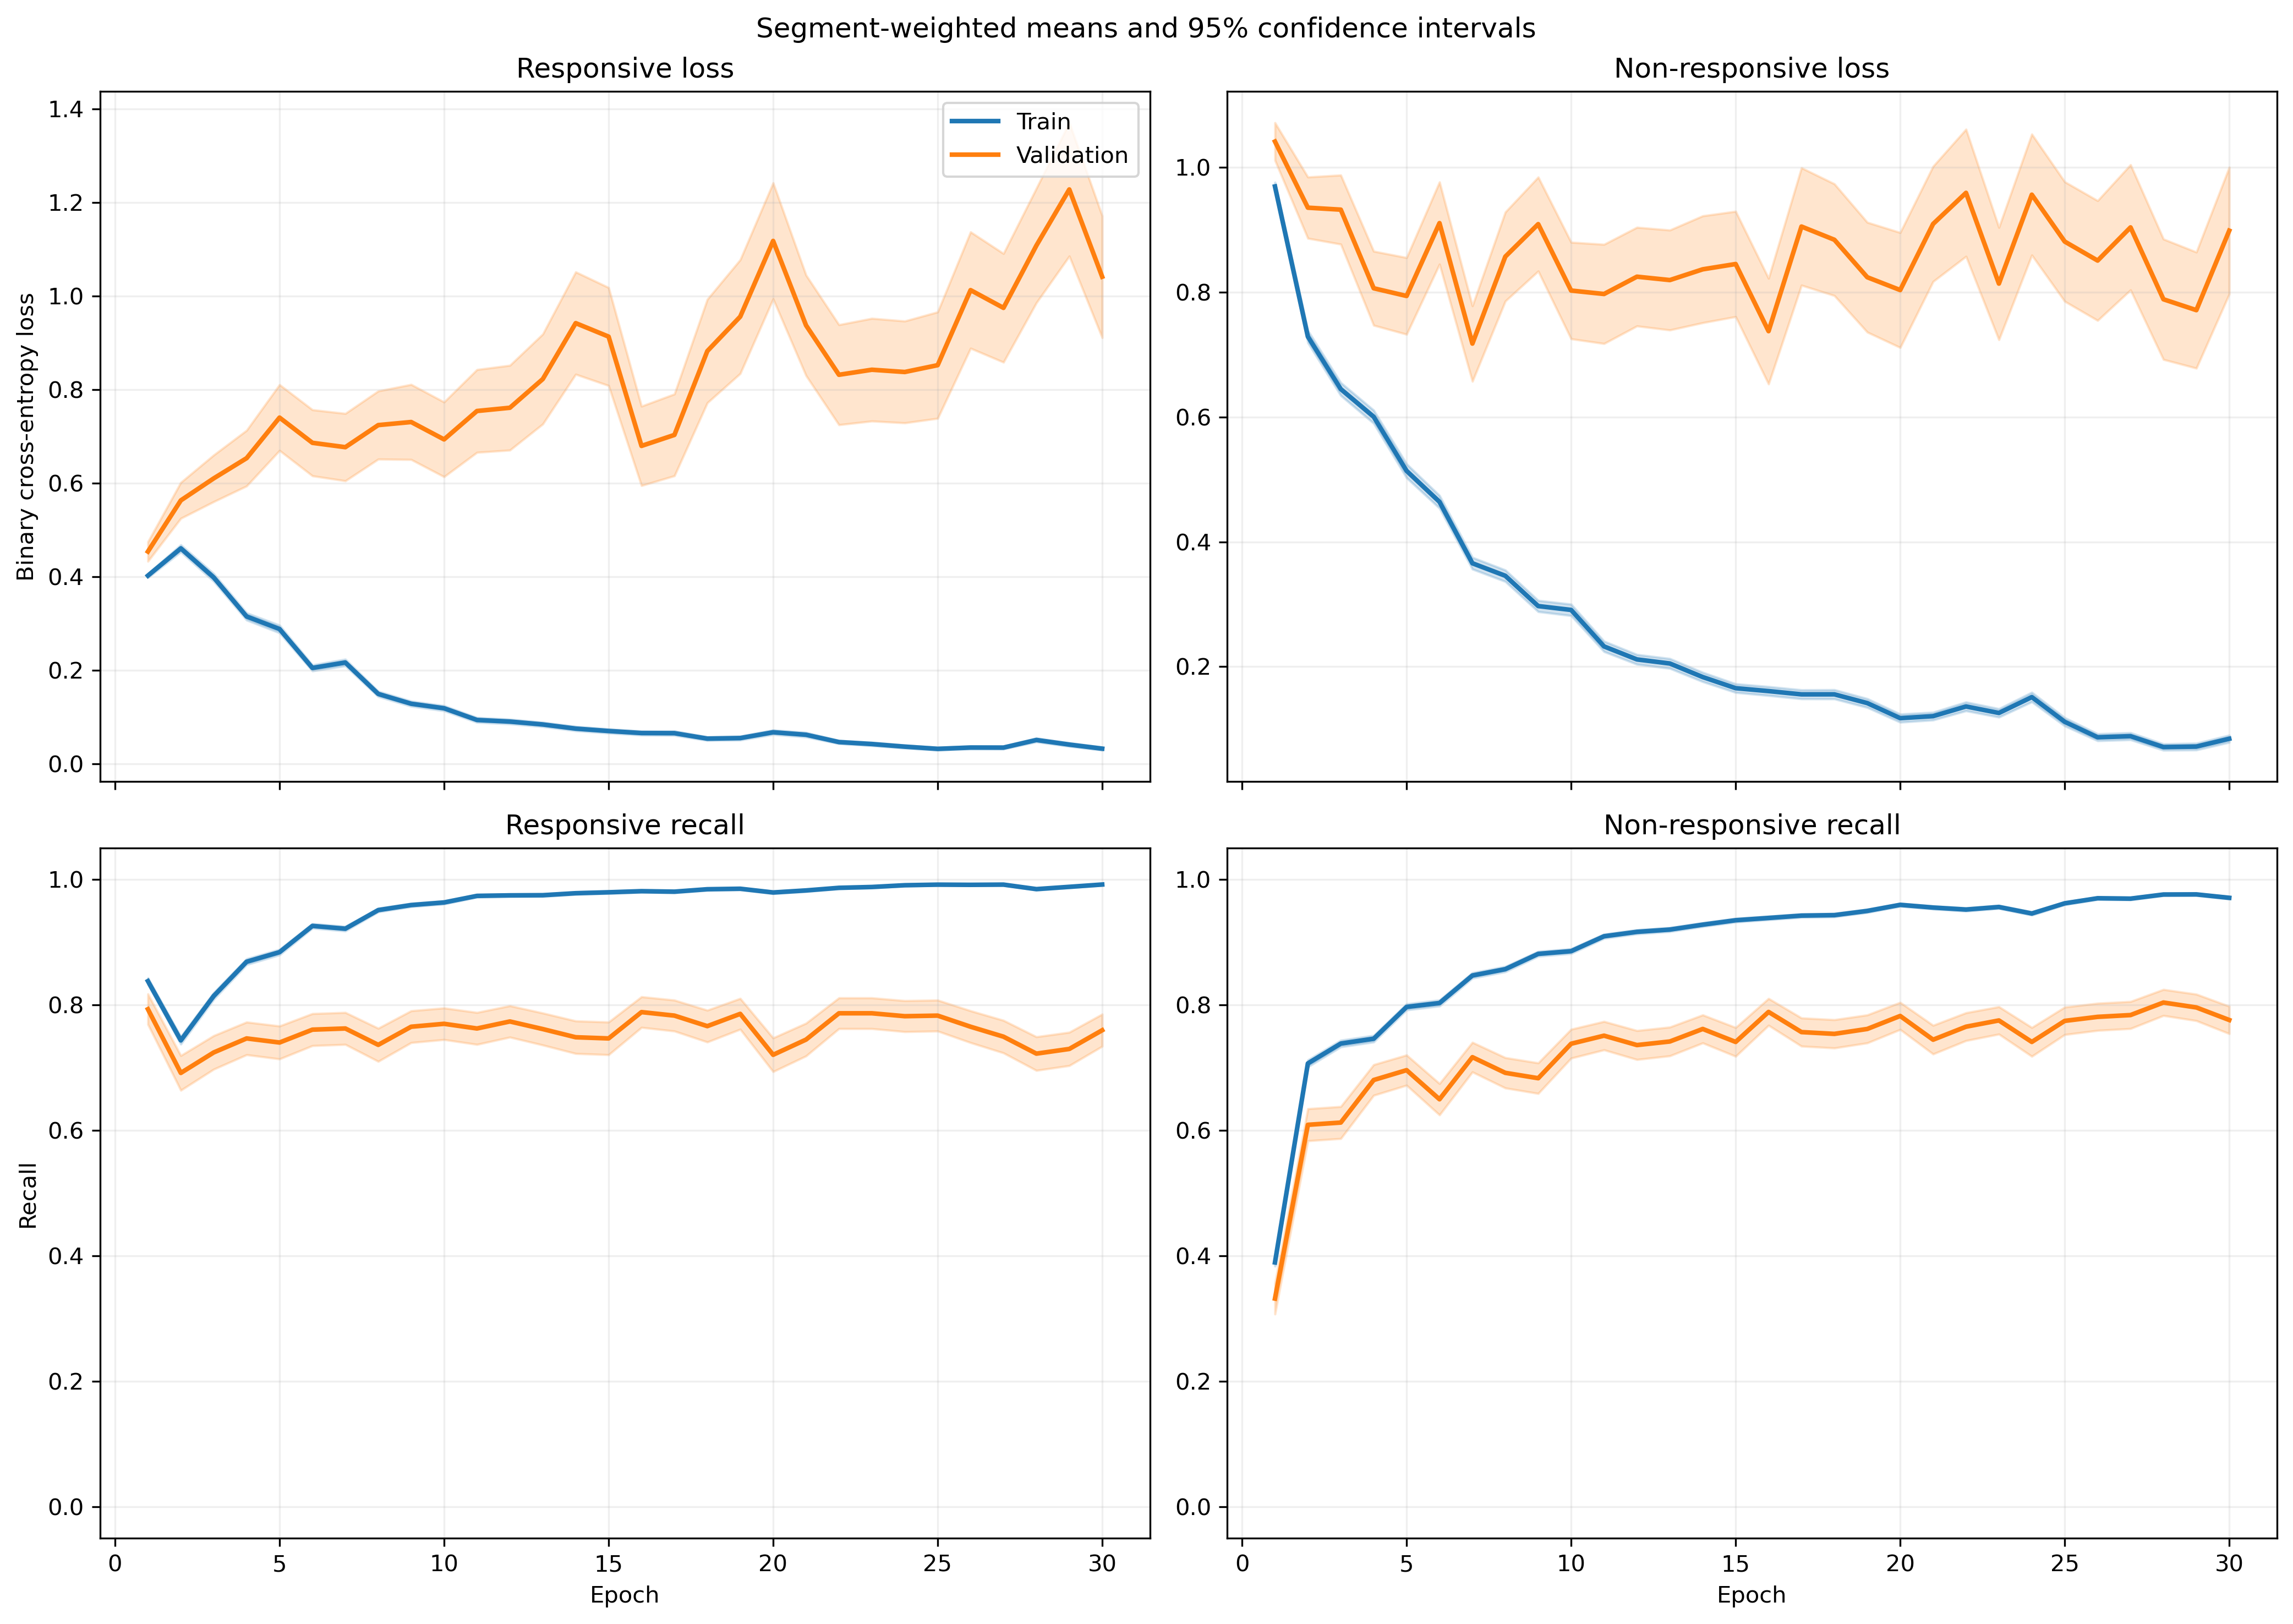

Values plotted in this chart, from the file beside it:
fold, epoch, split, r_loss, r_loss_count, r_loss_sum, r_loss_sum_sq, r_recall, r_recall_count, r_recall_sum, r_recall_sum_sq, nr_loss, nr_loss_count, nr_loss_sum, nr_loss_sum_sq, nr_recall, nr_recall_count, nr_recall_sum, nr_recall_sum_sq
1, 1, train, 0.3917, 1063, 416.4, 273.4, 0.8363, 1063, 889.0, 889.0, 0.9814, 1401, 1375, 1837, 0.4118, 1401, 577.0, 577.0
1, 1, validation, 0.1392, 10, 1.392, 0.2877, 1.0, 10, 10.0, 10.0, , 0, 0.0, 0.0, , 0, 0.0, 0.0
1, 2, train, 0.5179, 1063, 550.5, 636, 0.7178, 1063, 763.0, 763.0, 0.6007, 1401, 841.6, 1248, 0.7687, 1401, 1077, 1077
1, 2, validation, 0.1209, 10, 1.209, 0.3084, 1.0, 10, 10.0, 10.0, , 0, 0.0, 0.0, , 0, 0.0, 0.0
1, 3, train, 0.4168, 1063, 443, 594.5, 0.8147, 1063, 866.0, 866.0, 0.5813, 1401, 814.5, 1508, 0.7759, 1401, 1087, 1087
1, 3, validation, 0.05271, 10, 0.5271, 0.0515, 1.0, 10, 10.0, 10.0, , 0, 0.0, 0.0, , 0, 0.0, 0.0
1, 4, train, 0.2805, 1063, 298.2, 387.2, 0.8899, 1063, 946.0, 946.0, 0.6296, 1401, 882, 1683, 0.7088, 1401, 993.0, 993.0
1, 4, validation, 0.0711, 10, 0.711, 0.1052, 1.0, 10, 10.0, 10.0, , 0, 0.0, 0.0, , 0, 0.0, 0.0
1, 5, train, 0.2355, 1063, 250.4, 320.5, 0.9135, 1063, 971.0, 971.0, 0.4899, 1401, 686.3, 1380, 0.7937, 1401, 1112, 1112
1, 5, validation, 0.0504, 10, 0.504, 0.05248, 1.0, 10, 10.0, 10.0, , 0, 0.0, 0.0, , 0, 0.0, 0.0
1, 6, train, 0.2129, 1063, 226.3, 303.9, 0.9247, 1063, 983.0, 983.0, 0.3246, 1401, 454.7, 866.1, 0.8594, 1401, 1204, 1204
1, 6, validation, 0.1357, 10, 1.357, 0.4745, 1.0, 10, 10.0, 10.0, , 0, 0.0, 0.0, , 0, 0.0, 0.0
1, 7, train, 0.3421, 1063, 363.6, 681.3, 0.8702, 1063, 925.0, 925.0, 0.1702, 1401, 238.5, 415.1, 0.9329, 1401, 1307, 1307
1, 7, validation, 0.1159, 10, 1.159, 0.7605, 0.9, 10, 9.0, 9.0, , 0, 0.0, 0.0, , 0, 0.0, 0.0
1, 8, train, 0.07973, 1063, 84.76, 56.48, 0.9793, 1063, 1041, 1041, 0.5405, 1401, 757.2, 1646, 0.7687, 1401, 1077, 1077
1, 8, validation, 0.0268, 10, 0.268, 0.02578, 1.0, 10, 10.0, 10.0, , 0, 0.0, 0.0, , 0, 0.0, 0.0
1, 9, train, 0.1285, 1063, 136.6, 246.3, 0.9586, 1063, 1019, 1019, 0.2109, 1401, 295.4, 611.2, 0.9115, 1401, 1277, 1277
1, 9, validation, 0.0172, 10, 0.172, 0.009608, 1.0, 10, 10.0, 10.0, , 0, 0.0, 0.0, , 0, 0.0, 0.0
1, 10, train, 0.08694, 1063, 92.42, 131.2, 0.9802, 1063, 1042, 1042, 0.4642, 1401, 650.4, 1530, 0.8066, 1401, 1130, 1130
1, 10, validation, 0.02381, 10, 0.2381, 0.01647, 1.0, 10, 10.0, 10.0, , 0, 0.0, 0.0, , 0, 0.0, 0.0
1, 11, train, 0.139, 1063, 147.7, 323.5, 0.9595, 1063, 1020, 1020, 0.149, 1401, 208.7, 428.1, 0.9429, 1401, 1321, 1321
1, 11, validation, 0.0262, 10, 0.262, 0.02573, 1.0, 10, 10.0, 10.0, , 0, 0.0, 0.0, , 0, 0.0, 0.0
1, 12, train, 0.06908, 1063, 73.43, 87.1, 0.9849, 1063, 1047, 1047, 0.1756, 1401, 246, 460.3, 0.9336, 1401, 1308, 1308
1, 12, validation, 0.03121, 10, 0.3121, 0.04513, 1.0, 10, 10.0, 10.0, , 0, 0.0, 0.0, , 0, 0.0, 0.0
1, 13, train, 0.08262, 1063, 87.83, 142.5, 0.969, 1063, 1030, 1030, 0.2908, 1401, 407.5, 1301, 0.9058, 1401, 1269, 1269
1, 13, validation, 0.01272, 10, 0.1272, 0.01198, 1.0, 10, 10.0, 10.0, , 0, 0.0, 0.0, , 0, 0.0, 0.0
1, 14, train, 0.08023, 1063, 85.28, 128.9, 0.9802, 1063, 1042, 1042, 0.2071, 1401, 290.1, 535.5, 0.9143, 1401, 1281, 1281
1, 14, validation, 0.009075, 10, 0.09075, 0.001139, 1.0, 10, 10.0, 10.0, , 0, 0.0, 0.0, , 0, 0.0, 0.0
1, 15, train, 0.04874, 1063, 51.81, 92.9, 0.9878, 1063, 1050, 1050, 0.1574, 1401, 220.5, 500.2, 0.935, 1401, 1310, 1310
1, 15, validation, 0.002883, 10, 0.02883, 0.000149, 1.0, 10, 10.0, 10.0, , 0, 0.0, 0.0, , 0, 0.0, 0.0
1, 16, train, 0.05262, 1063, 55.94, 95.75, 0.9868, 1063, 1049, 1049, 0.1811, 1401, 253.7, 531.5, 0.9293, 1401, 1302, 1302
1, 16, validation, 0.008445, 10, 0.08445, 0.00137, 1.0, 10, 10.0, 10.0, , 0, 0.0, 0.0, , 0, 0.0, 0.0
1, 17, train, 0.04202, 1063, 44.67, 91.95, 0.9887, 1063, 1051, 1051, 0.1445, 1401, 202.5, 497, 0.945, 1401, 1324, 1324
1, 17, validation, 0.00183, 10, 0.0183, 4.167956399214745e-05, 1.0, 10, 10.0, 10.0, , 0, 0.0, 0.0, , 0, 0.0, 0.0
1, 18, train, 0.07784, 1063, 82.75, 193.6, 0.9821, 1063, 1044, 1044, 0.1441, 1401, 201.8, 404.4, 0.9358, 1401, 1311, 1311
1, 18, validation, 0.003246, 10, 0.03246, 0.0002391, 1.0, 10, 10.0, 10.0, , 0, 0.0, 0.0, , 0, 0.0, 0.0
1, 19, train, 0.07827, 1063, 83.2, 213.6, 0.9784, 1063, 1040, 1040, 0.08258, 1401, 115.7, 248.9, 0.9686, 1401, 1357, 1357
1, 19, validation, 0.004128, 10, 0.04128, 0.0004575, 1.0, 10, 10.0, 10.0, , 0, 0.0, 0.0, , 0, 0.0, 0.0
1, 20, train, 0.06482, 1063, 68.91, 137.5, 0.9812, 1063, 1043, 1043, 0.1254, 1401, 175.7, 435.3, 0.9557, 1401, 1339, 1339
1, 20, validation, 0.002063, 10, 0.02063, 6.188551219565852e-05, 1.0, 10, 10.0, 10.0, , 0, 0.0, 0.0, , 0, 0.0, 0.0
1, 21, train, 0.03885, 1063, 41.3, 62.61, 0.9906, 1063, 1053, 1053, 0.08604, 1401, 120.5, 248.6, 0.9707, 1401, 1360, 1360
1, 21, validation, 0.00206, 10, 0.0206, 7.08839627350244e-05, 1.0, 10, 10.0, 10.0, , 0, 0.0, 0.0, , 0, 0.0, 0.0
1, 22, train, 0.04641, 1063, 49.34, 112.2, 0.9859, 1063, 1048, 1048, 0.1101, 1401, 154.3, 393.9, 0.9593, 1401, 1344, 1344
1, 22, validation, 0.002205, 10, 0.02205, 0.0001908, 1.0, 10, 10.0, 10.0, , 0, 0.0, 0.0, , 0, 0.0, 0.0
1, 23, train, 0.02156, 1063, 22.91, 57.11, 0.9934, 1063, 1056, 1056, 0.215, 1401, 301.2, 952.1, 0.9265, 1401, 1298, 1298
1, 23, validation, 0.0008393, 10, 0.008393, 1.1561972769413842e-05, 1.0, 10, 10.0, 10.0, , 0, 0.0, 0.0, , 0, 0.0, 0.0
1, 24, train, 0.02692, 1063, 28.62, 47.56, 0.9944, 1063, 1057, 1057, 0.1014, 1401, 142, 361, 0.9636, 1401, 1350, 1350
1, 24, validation, 0.002957, 10, 0.02957, 0.0003761, 1.0, 10, 10.0, 10.0, , 0, 0.0, 0.0, , 0, 0.0, 0.0
1, 25, train, 0.02493, 1063, 26.5, 17.2, 0.9944, 1063, 1057, 1057, 0.1716, 1401, 240.4, 498.6, 0.9322, 1401, 1306, 1306
1, 25, validation, 0.003125, 10, 0.03125, 0.0003722, 1.0, 10, 10.0, 10.0, , 0, 0.0, 0.0, , 0, 0.0, 0.0
1, 26, train, 0.02497, 1063, 26.54, 52.29, 0.9944, 1063, 1057, 1057, 0.1051, 1401, 147.3, 342.8, 0.9615, 1401, 1347, 1347
1, 26, validation, 0.002314, 10, 0.02314, 0.0001297, 1.0, 10, 10.0, 10.0, , 0, 0.0, 0.0, , 0, 0.0, 0.0
1, 27, train, 0.03709, 1063, 39.42, 80.27, 0.9925, 1063, 1055, 1055, 0.05778, 1401, 80.95, 220.5, 0.9807, 1401, 1374, 1374
1, 27, validation, 0.001536, 10, 0.01536, 3.233937650293228e-05, 1.0, 10, 10.0, 10.0, , 0, 0.0, 0.0, , 0, 0.0, 0.0
1, 28, train, 0.02441, 1063, 25.95, 47.75, 0.9944, 1063, 1057, 1057, 0.07654, 1401, 107.2, 268.8, 0.9764, 1401, 1368, 1368
1, 28, validation, 0.001089, 10, 0.01089, 4.2716819734778255e-05, 1.0, 10, 10.0, 10.0, , 0, 0.0, 0.0, , 0, 0.0, 0.0
1, 29, train, 0.02301, 1063, 24.46, 76.94, 0.9934, 1063, 1056, 1056, 0.0999, 1401, 140, 464.7, 0.9714, 1401, 1361, 1361
1, 29, validation, 0.00121, 10, 0.0121, 4.5715300757365185e-05, 1.0, 10, 10.0, 10.0, , 0, 0.0, 0.0, , 0, 0.0, 0.0
1, 30, train, 0.02478, 1063, 26.34, 48.06, 0.9934, 1063, 1056, 1056, 0.07731, 1401, 108.3, 375.7, 0.9757, 1401, 1367, 1367
1, 30, validation, 0.0005865, 10, 0.005865, 5.638398761220742e-06, 1.0, 10, 10.0, 10.0, , 0, 0.0, 0.0, , 0, 0.0, 0.0
... 1,140 more rows
